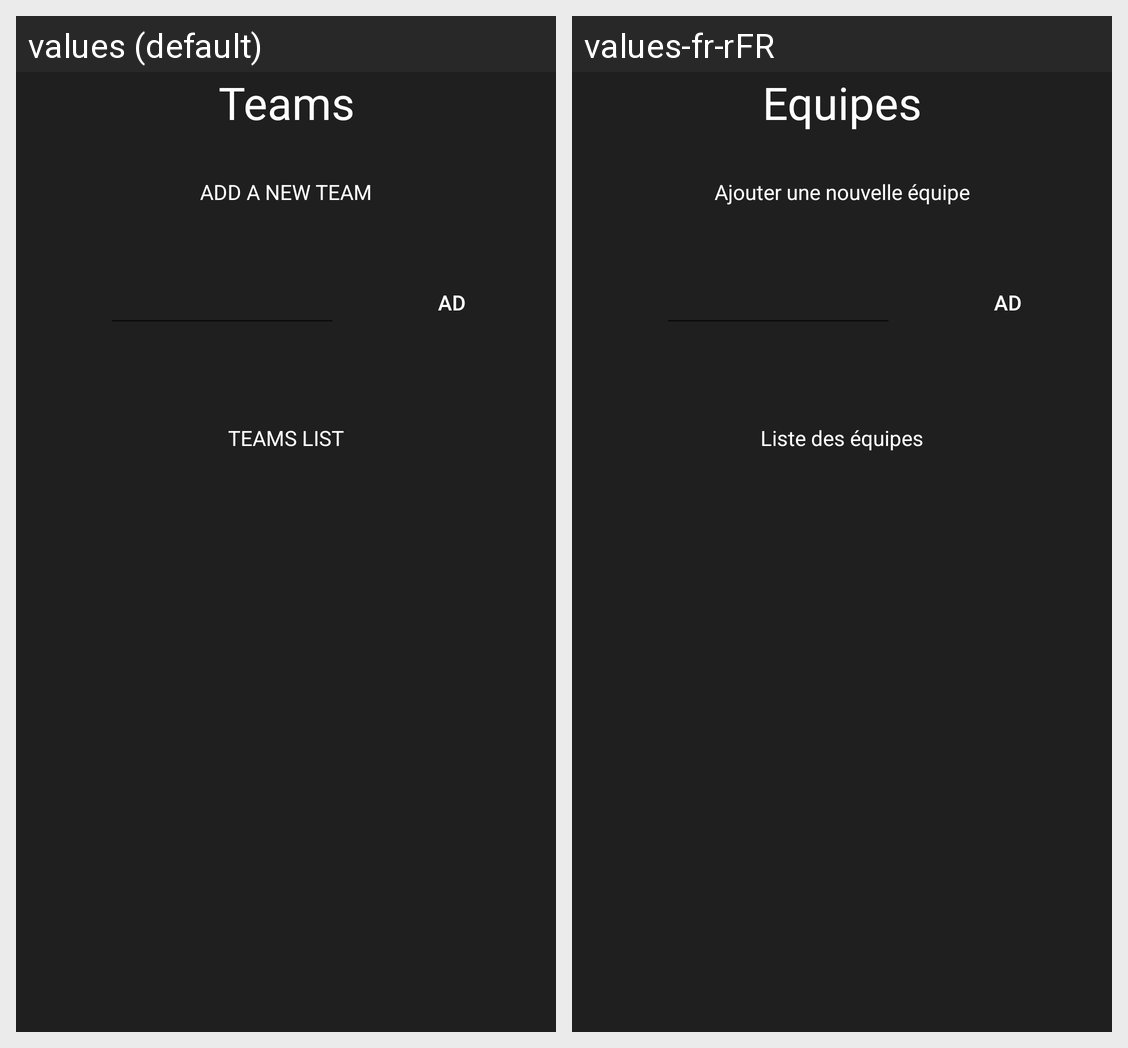

Translations of the strings shown on this Android screen, per locale in the grid:
Android screen res/layout/fragment_teams.xml rendered under 2 locales, left to right: values (default), values-fr-rFR. Device: Nexus 5 (rendered at 1080×1920; each locale shown at half size, 540×960, under a caption strip naming it); theme AppTheme.
Strings drawn on this screen, with the default value and each locale's value (text and hints the layout hard-codes, and strings that could not be matched under every locale, appear in the picture but are not listed):

teams_title
  values: Teams
  values-fr-rFR: Equipes

label_new_team
  values: ADD A NEW TEAM
  values-fr-rFR: Ajouter une nouvelle équipe

label_teams_list
  values: TEAMS LIST
  values-fr-rFR: Liste des équipes
